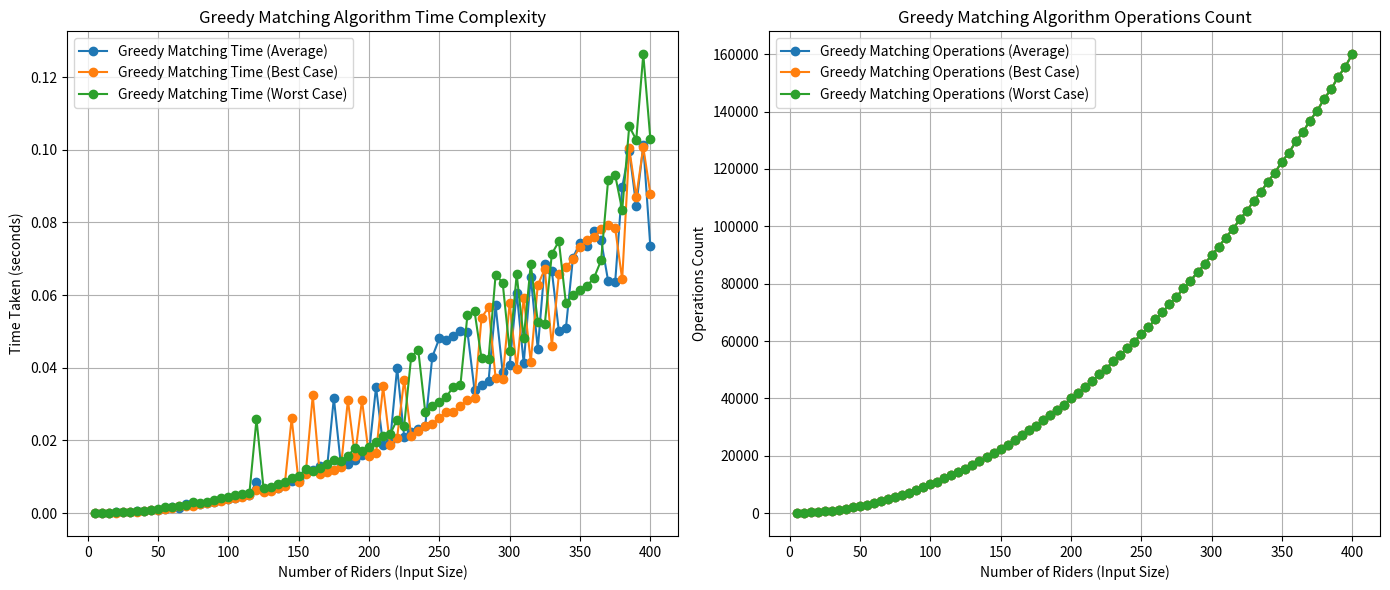

The matplotlib source for this figure:
#                                                                                2. Greedy Matching Algorithm


def greedy_matching(riders, drivers):
    """
    Greedy approach:
    1. Calculate compatibility for all possible (rider, driver) pairs.
    2. Sort these potential matches by score in descending order.
    3. Iterate through the sorted list, making matches as long as both
       rider and driver are available and capacity allows.
    """
    potential_matches_with_scores = []
    operations_count = 0

    # Step 1: Calculate all potential scores
    for rider in riders:
        for driver in drivers:
            operations_count += 1
            score = calculate_compatibility_score(rider, driver)
            if score > 0:
                potential_matches_with_scores.append((score, rider, driver))

    # Step 2: Sort by score in descending order
    potential_matches_with_scores.sort(key=lambda x: x[0], reverse=True)

    final_matches = []

    # We need a way to track availability and capacity during the greedy process.
    # Create working copies or use flags on the original objects temporarily.
    # Let's use the actual objects and revert them later (handled by timed_matching_algorithm).

    for score, rider, driver in potential_matches_with_scores:
        operations_count += 1 # Counting each potential match evaluation
        if not rider.is_matched and driver.remaining_capacity >= rider.passengers_needed:
            if driver.assign_rider(rider): # Try to assign
                final_matches.append((rider, driver))
            # If assign_rider returns False, it means capacity was just filled by another match

    return final_matches, operations_count

# --- Timed Greedy Matching ---
def timed_greedy_matching(riders, drivers):
    return timed_matching_algorithm(greedy_matching, riders, drivers)

import matplotlib.pyplot as plt
import numpy as np
import time
import math
import random
import itertools

# --- Helper Classes and Functions (copied for self-containment) ---

class Location:
    def __init__(self, x, y):
        self.x = x
        self.y = y

    def __repr__(self):
        return f"({self.x}, {self.y})"

    def distance(self, other_location):
        return math.sqrt((self.x - other_location.x)**2 + (self.y - other_location.y)**2)

class Rider:
    def __init__(self, id, start_location, end_location, passengers_needed=1):
        self.id = id
        self.start_location = start_location
        self.end_location = end_location
        self.passengers_needed = passengers_needed
        self.matched_driver = None
        self.is_matched = False

    def __repr__(self):
        return (f"Rider(ID={self.id}, Start={self.start_location}, "
                f"End={self.end_location}, Needed={self.passengers_needed})")

class Driver:
    def __init__(self, id, current_location, capacity=4):
        self.id = id
        self.current_location = current_location
        self.capacity = capacity
        self.current_passengers = [] # List of Rider objects
        self.is_available = True

    @property
    def remaining_capacity(self):
        return self.capacity - sum(r.passengers_needed for r in self.current_passengers)

    def assign_rider(self, rider):
        if self.remaining_capacity >= rider.passengers_needed:
            self.current_passengers.append(rider)
            rider.is_matched = True
            rider.matched_driver = self.id
            if self.remaining_capacity == 0:
                self.is_available = False
            return True
        return False

    def remove_rider(self, rider):
        if rider in self.current_passengers:
            self.current_passengers.remove(rider)
            rider.is_matched = False
            rider.matched_driver = None
            self.is_available = True # If capacity frees up
            return True
        return False

    def reset(self):
        self.current_passengers = []
        self.is_available = True

    def __repr__(self):
        return (f"Driver(ID={self.id}, Loc={self.current_location}, "
                f"Capacity={self.capacity}, Avail={self.remaining_capacity})")

# --- Compatibility Score (Higher is better) ---
def calculate_compatibility_score(rider, driver):
    """
    Calculates a score for matching a rider to a driver.
    Score is higher for shorter distances. Penalizes insufficient capacity.
    """
    if driver.remaining_capacity < rider.passengers_needed:
        return -float('inf') # Cannot fulfill request

    # Distance from driver's current location to rider's start location
    pickup_distance = driver.current_location.distance(rider.start_location)

    # A simple score: inverse of distance. Add a small value to prevent division by zero.
    # Consider also driver's route to rider's destination later, but for simplicity, just pickup.
    score = 1000 - pickup_distance # Max score 1000 for 0 distance

    # Add a penalty if driver is far, or bonus for close
    # Can be more complex: ETA, driver rating, surge pricing, etc.
    if pickup_distance > 50: # Arbitrary large distance
        score -= 200

    return max(0, score) # Score cannot be negative if compatible


# --- Generic Timed Search Wrapper ---
def timed_matching_algorithm(algorithm_func, riders, drivers, *args, **kwargs):
    """
    A wrapper to time and count operations for matching algorithms.
    """
    # Reset drivers and riders state for fair comparison
    for d in drivers:
        d.reset()
    for r in riders:
        r.is_matched = False
        r.matched_driver = None

    start_time = time.perf_counter()
    matches, operations_count = algorithm_func(riders, drivers, *args, **kwargs)
    end_time = time.perf_counter()

    time_taken = end_time - start_time
    return matches, operations_count, time_taken

# --- Data Generation for Testing ---
def generate_sample_data(num_riders, num_drivers, grid_size=100):
    riders = []
    drivers = []

    for i in range(num_riders):
        start = Location(random.uniform(0, grid_size), random.uniform(0, grid_size))
        end = Location(random.uniform(0, grid_size), random.uniform(0, grid_size))
        riders.append(Rider(f"R{i}", start, end, random.randint(1, 2)))

    for i in range(num_drivers):
        loc = Location(random.uniform(0, grid_size), random.uniform(0, grid_size))
        drivers.append(Driver(f"D{i}", loc, random.randint(2, 4)))

    return riders, drivers

def generate_sample_data_best_case(num_riders, num_drivers, grid_size=100):
    riders = []
    drivers = []

    # Create drivers in a small cluster
    driver_locations = []
    for i in range(num_drivers):
        loc_x = random.uniform(grid_size*0.4, grid_size*0.6)
        loc_y = random.uniform(grid_size*0.4, grid_size*0.6)
        driver_locations.append(Location(loc_x, loc_y))
        drivers.append(Driver(f"D{i}", driver_locations[-1], random.randint(3, 4))) # High capacity

    # Create riders very close to drivers, ensuring high compatibility
    for i in range(num_riders):
        assigned_driver_loc = random.choice(driver_locations)
        start = Location(assigned_driver_loc.x + random.uniform(-5, 5),
                         assigned_driver_loc.y + random.uniform(-5, 5))
        end = Location(random.uniform(0, grid_size), random.uniform(0, grid_size))
        riders.append(Rider(f"R{i}", start, end, random.randint(1, 2))) # Low passenger need

    return riders, drivers

def generate_sample_data_worst_case(num_riders, num_drivers, grid_size=100):
    riders = []
    drivers = []

    # Place riders in one corner
    for i in range(num_riders):
        start = Location(random.uniform(0, grid_size*0.2), random.uniform(0, grid_size*0.2)) # Bottom-left
        end = Location(random.uniform(grid_size*0.8, grid_size), random.uniform(grid_size*0.8, grid_size)) # Top-right
        riders.append(Rider(f"R{i}", start, end, random.randint(1, 2))) # Average passenger need

    # Place drivers in the opposite corner with lower capacity
    for i in range(num_drivers):
        loc = Location(random.uniform(grid_size*0.8, grid_size), random.uniform(grid_size*0.8, grid_size)) # Top-right
        drivers.append(Driver(f"D{i}", loc, random.randint(2, 3))) # Lower capacity

    return riders, drivers

# --- Greedy Matching Algorithm (copied for self-containment) ---
def greedy_matching(riders, drivers):
    """
    Greedy approach:
    1. Calculate compatibility for all possible (rider, driver) pairs.
    2. Sort these potential matches by score in descending order.
    3. Iterate through the sorted list, making matches as long as both
       rider and driver are available and capacity allows.
    """
    potential_matches_with_scores = []
    operations_count = 0

    # Step 1: Calculate all potential scores
    for rider in riders:
        for driver in drivers:
            operations_count += 1
            score = calculate_compatibility_score(rider, driver)
            if score > 0:
                potential_matches_with_scores.append((score, rider, driver))

    # Step 2: Sort by score in descending order
    potential_matches_with_scores.sort(key=lambda x: x[0], reverse=True)

    final_matches = []

    for score, rider, driver in potential_matches_with_scores:
        operations_count += 1 # Counting each potential match evaluation
        if not rider.is_matched and driver.remaining_capacity >= rider.passengers_needed:
            if driver.assign_rider(rider): # Try to assign
                final_matches.append((rider, driver))

    return final_matches, operations_count

# --- Timed Greedy Matching (copied for self-containment) ---
def timed_greedy_matching(riders, drivers):
    return timed_matching_algorithm(greedy_matching, riders, drivers)

# --- Original content of g4XOevIaoXFR below (now able to run) ---

# Define a range of input sizes to test
sizes_greedy = np.arange(5, 405, 5) # Number of riders, drivers will be half of riders

# Store results for greedy algorithm for average, best, and worst cases
greedy_avg_times_plot = []
greedy_avg_ops_plot = []
greedy_best_times_plot = []
greedy_best_ops_plot = []
greedy_worst_times_plot = []
greedy_worst_ops_plot = []

print("--- Running simulations for various input sizes (Greedy Matching) ---")
for num_riders in sizes_greedy:
    num_drivers = num_riders // 2  # Keep drivers proportional to riders
    if num_drivers == 0: num_drivers = 1 # Ensure at least one driver

    # Average Case
    riders_avg, drivers_avg = generate_sample_data(num_riders, num_drivers, grid_size=100)
    _, ops_avg, time_avg = timed_greedy_matching(riders_avg, drivers_avg)
    greedy_avg_times_plot.append(time_avg)
    greedy_avg_ops_plot.append(ops_avg)

    # Best Case
    riders_best, drivers_best = generate_sample_data_best_case(num_riders, num_drivers, grid_size=100)
    _, ops_best, time_best = timed_greedy_matching(riders_best, drivers_best)
    greedy_best_times_plot.append(time_best)
    greedy_best_ops_plot.append(ops_best)

    # Worst Case
    riders_worst, drivers_worst = generate_sample_data_worst_case(num_riders, num_drivers, grid_size=100)
    _, ops_worst, time_worst = timed_greedy_matching(riders_worst, drivers_worst)
    greedy_worst_times_plot.append(time_worst)
    greedy_worst_ops_plot.append(ops_worst)
print("--- Greedy Matching Simulation complete ---")

# Plotting results for Greedy Matching
plt.figure(figsize=(14, 6))

# Plot Time Complexity
plt.subplot(1, 2, 1) # 1 row, 2 columns, first plot
plt.plot(sizes_greedy, greedy_avg_times_plot, 'o-', label='Greedy Matching Time (Average)')
plt.plot(sizes_greedy, greedy_best_times_plot, 'o-', label='Greedy Matching Time (Best Case)')
plt.plot(sizes_greedy, greedy_worst_times_plot, 'o-', label='Greedy Matching Time (Worst Case)')
plt.xlabel('Number of Riders (Input Size)')
plt.ylabel('Time Taken (seconds)')
plt.title('Greedy Matching Algorithm Time Complexity')
plt.legend()
plt.grid(True)

# Plot Operations Count
plt.subplot(1, 2, 2) # 1 row, 2 columns, second plot
plt.plot(sizes_greedy, greedy_avg_ops_plot, 'o-', label='Greedy Matching Operations (Average)')
plt.plot(sizes_greedy, greedy_best_ops_plot, 'o-', label='Greedy Matching Operations (Best Case)')
plt.plot(sizes_greedy, greedy_worst_ops_plot, 'o-', label='Greedy Matching Operations (Worst Case)')
plt.xlabel('Number of Riders (Input Size)')
plt.ylabel('Operations Count')
plt.title('Greedy Matching Algorithm Operations Count')
plt.legend()
plt.grid(True)

plt.tight_layout()
plt.show()
